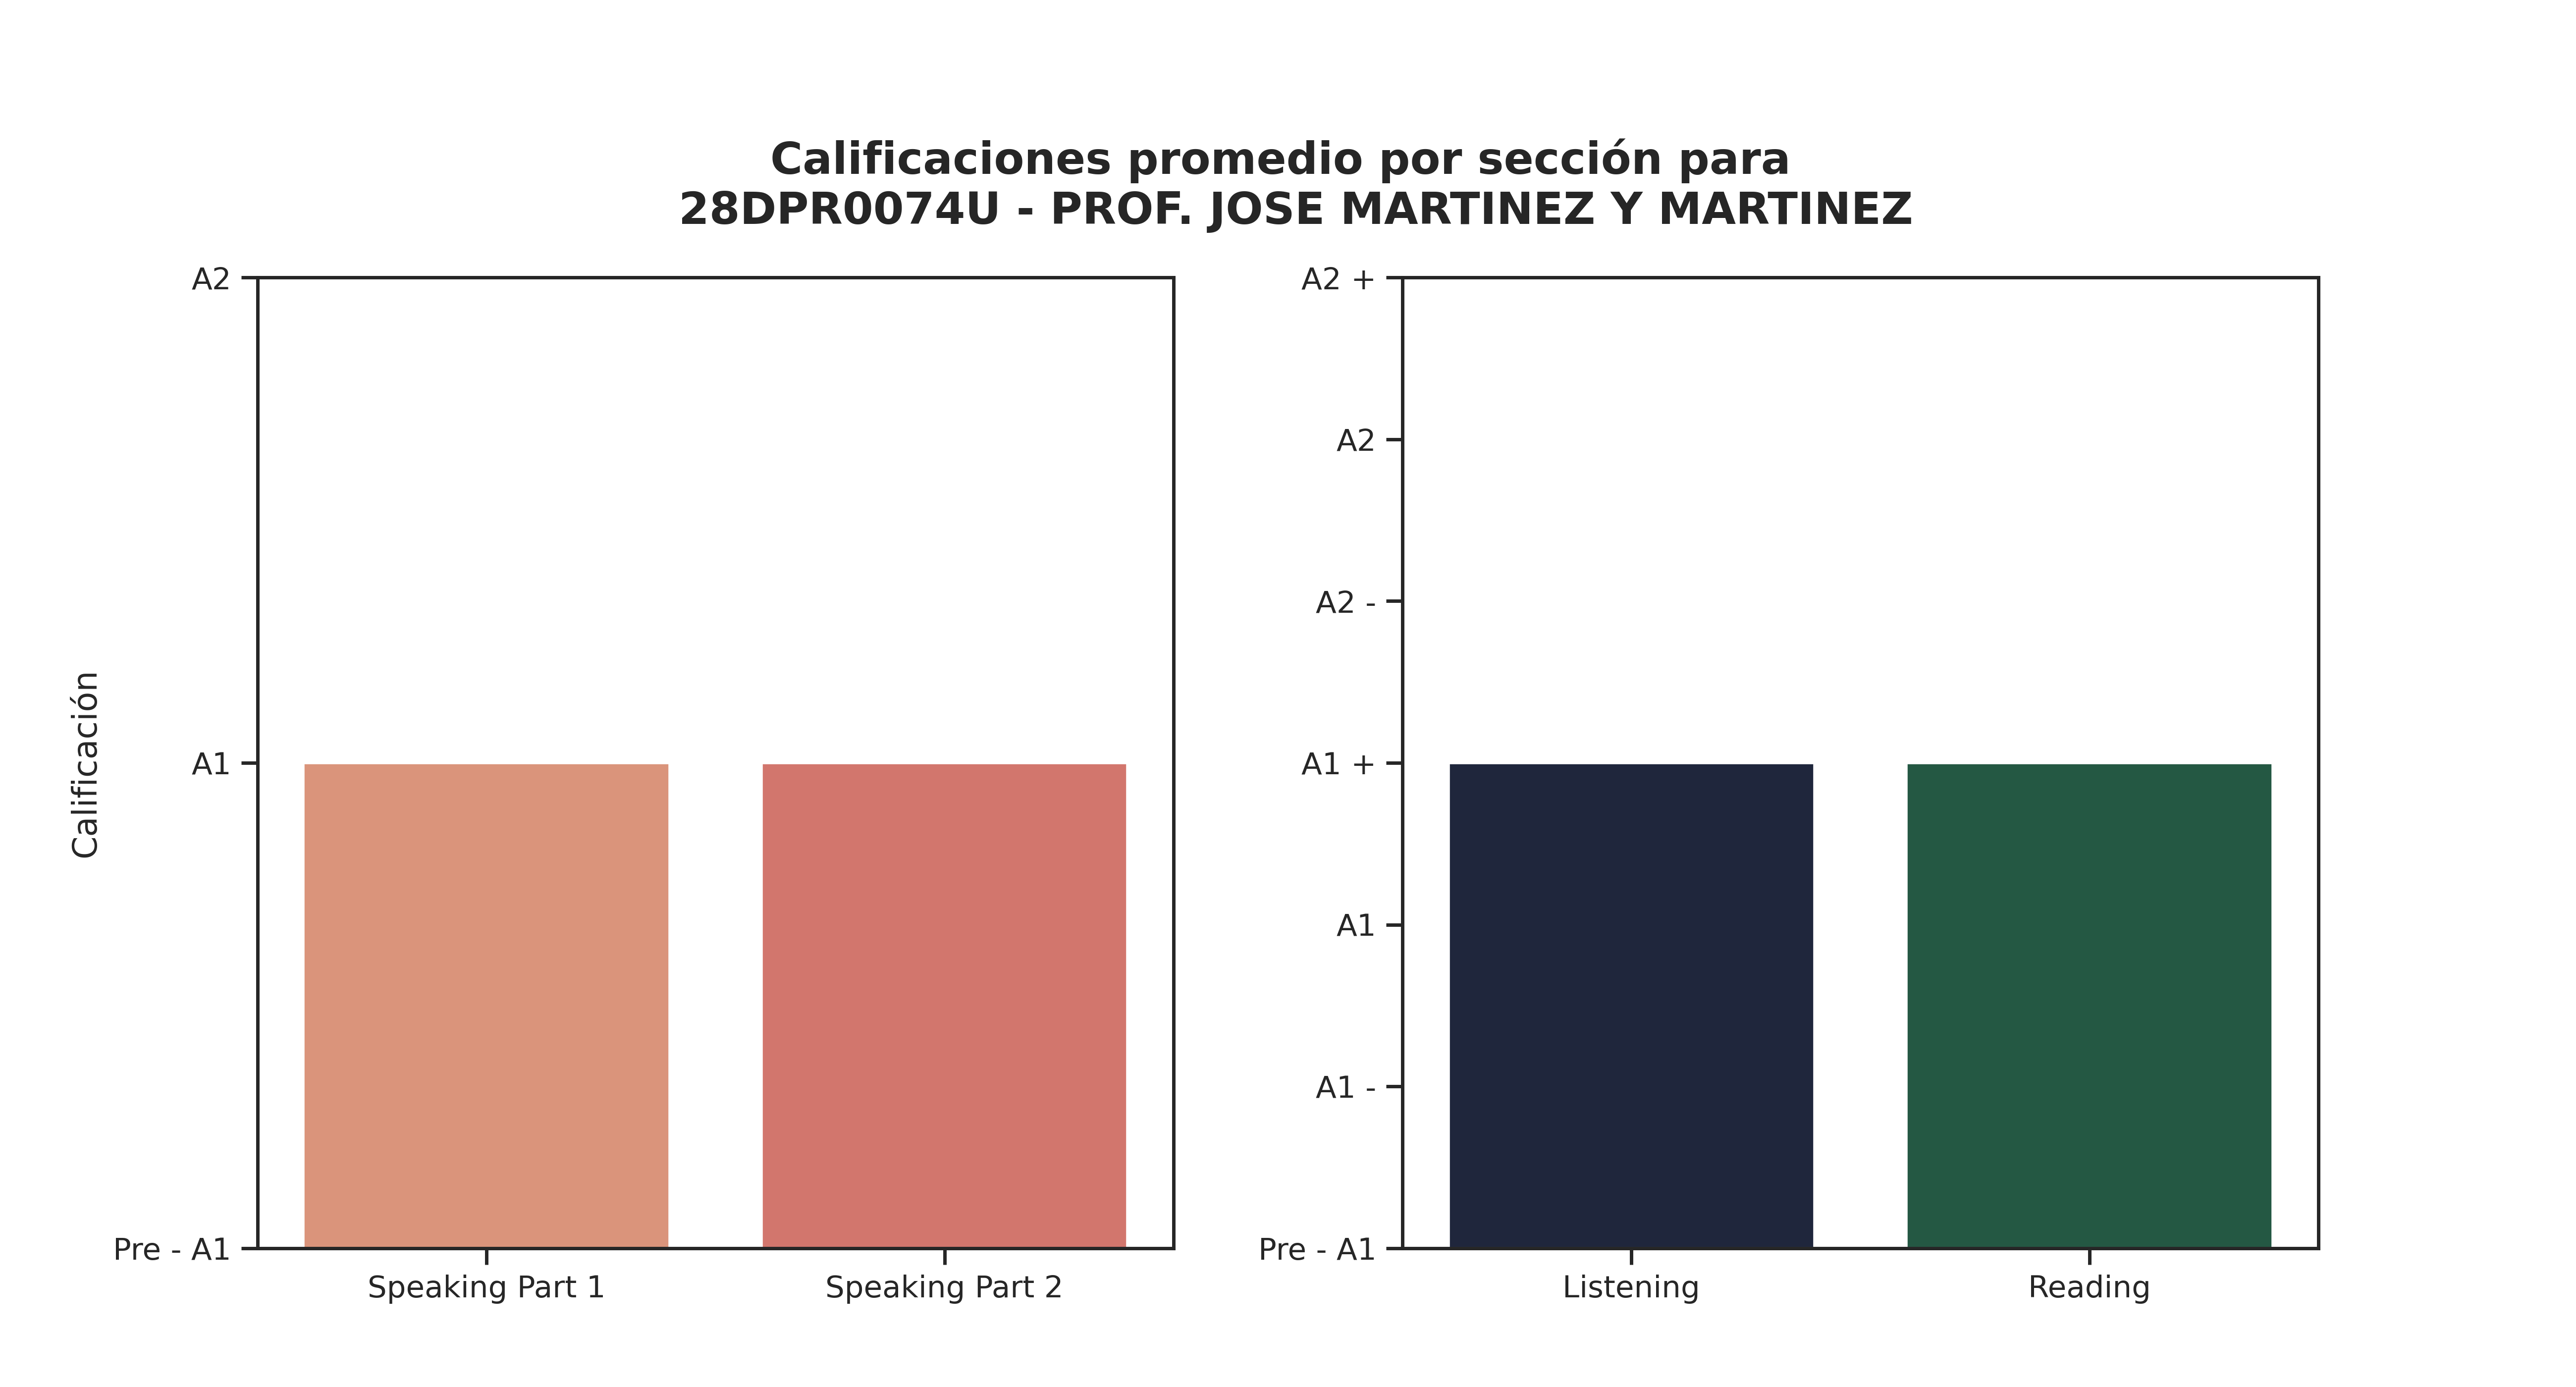

Source data for this figure (header and first rows):
Sección, Promedio de aciertos correctos, Calificación, Número de estudiantes con esa calificaci…, Promedio de aciertos asignada por reviso…
Speaking Part 1, 1, A1, 51, 1
Speaking Part 2, 1, A1, 53, 1
Listening, 16, A1 +, 9, 16
Reading, 26, A1 +, 29, 26
